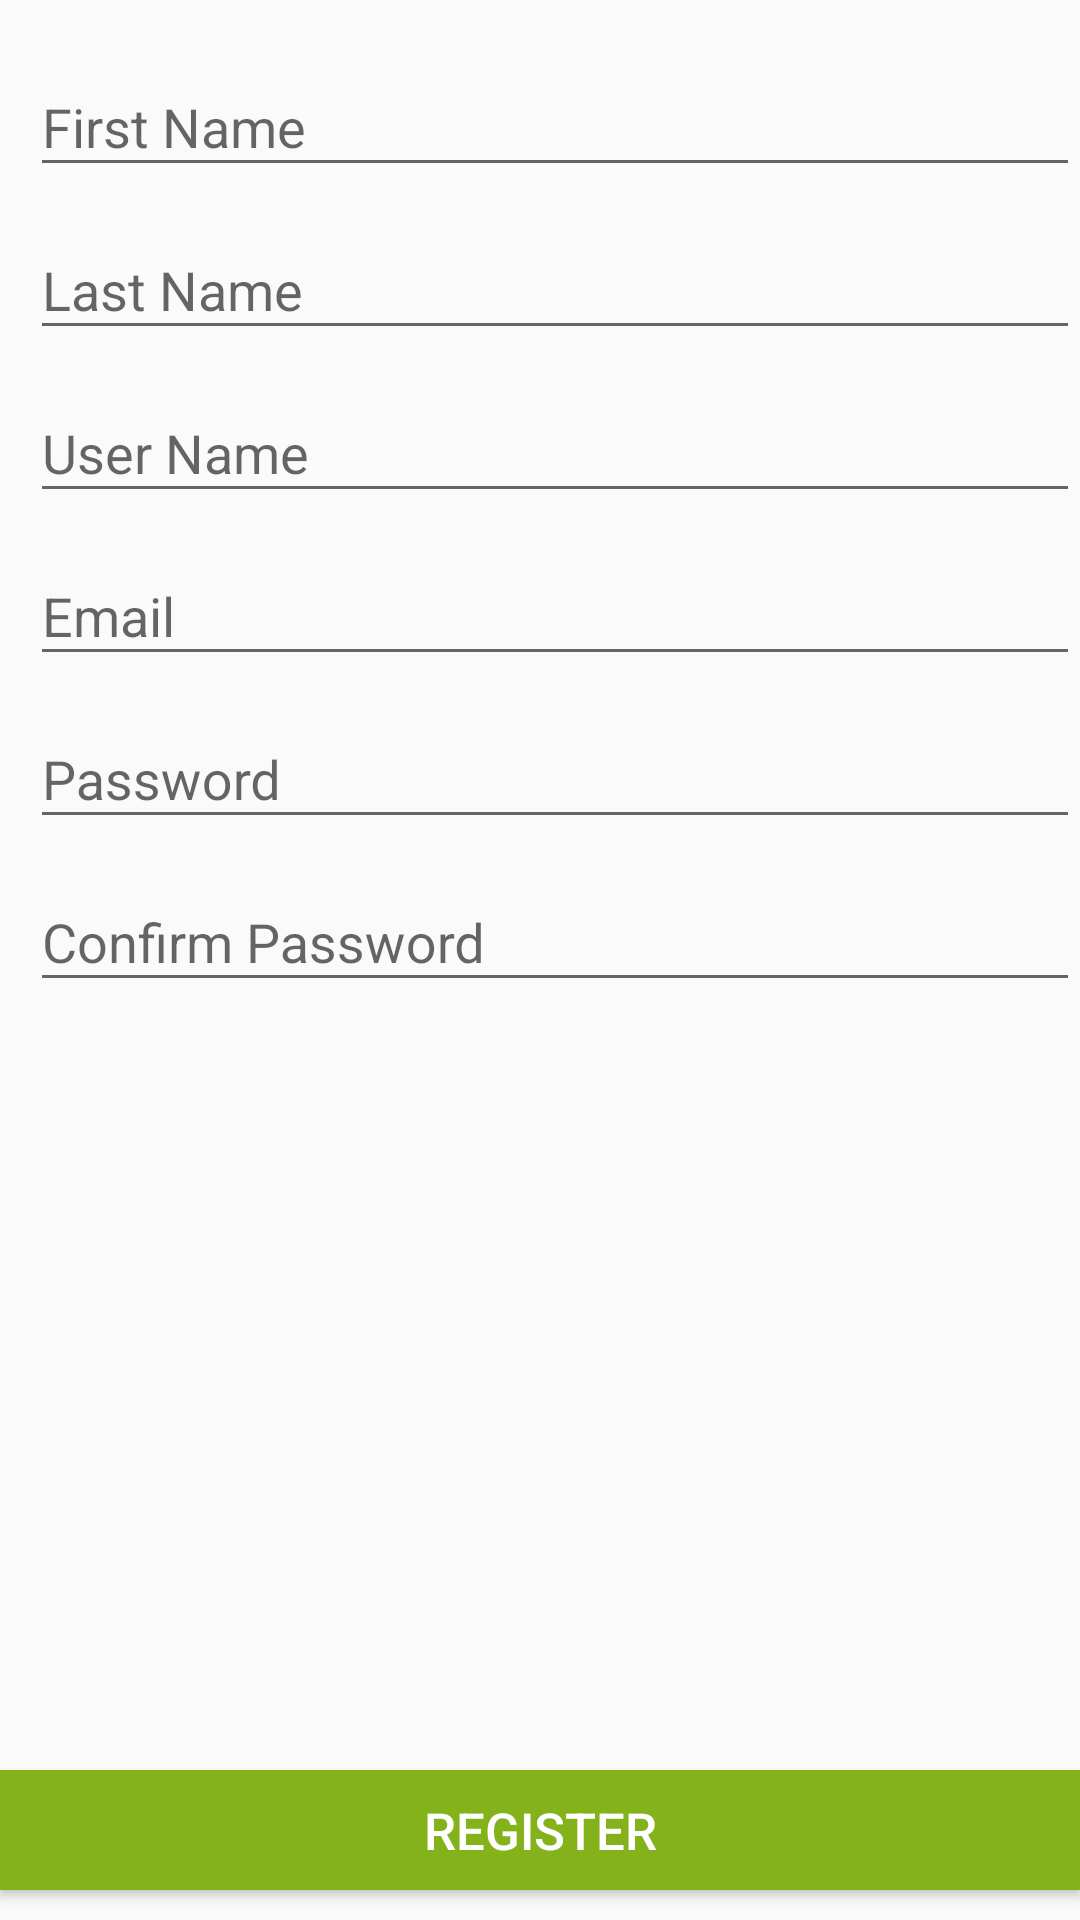

Layout XML and referenced resources for this Android screen:
<!-- AndroidManifest.xml: application theme AppTheme -->
<!-- res/layout/activity_register.xml -->
<?xml version="1.0" encoding="utf-8"?>
<RelativeLayout xmlns:android="http://schemas.android.com/apk/res/android"
    xmlns:app="http://schemas.android.com/apk/res-auto"
    xmlns:tools="http://schemas.android.com/tools"
    android:layout_width="match_parent"
    android:layout_height="match_parent"
    tools:context="com.example.kaumadi.fireplantapp.main.Register">

    <android.support.design.widget.TextInputLayout
        android:id="@+id/et1"
        android:layout_width="match_parent"
        android:layout_height="wrap_content"
        android:layout_marginLeft="10dp"
        android:layout_marginTop="10dp"
        >

        <EditText
            android:id="@+id/fname"
            android:layout_width="match_parent"
            android:layout_height="wrap_content"
            android:hint="First Name"/>
    </android.support.design.widget.TextInputLayout>

    <android.support.design.widget.TextInputLayout
        android:id="@+id/et2"
        android:layout_width="match_parent"
        android:layout_height="wrap_content"
        android:layout_below="@+id/et1"
        android:layout_marginTop="2dp"
        android:layout_marginLeft="10dp"
        >

        <EditText
            android:id="@+id/lname"
            android:layout_width="match_parent"
            android:layout_height="wrap_content"
            android:hint="Last Name"/>
    </android.support.design.widget.TextInputLayout>

    <android.support.design.widget.TextInputLayout
        android:id="@+id/et3"
        android:layout_width="match_parent"
        android:layout_height="wrap_content"
        android:layout_below="@+id/et2"
        android:layout_marginTop="2dp"
        android:layout_marginLeft="10dp"
        >

        <EditText
            android:id="@+id/uname"
            android:layout_width="match_parent"
            android:layout_height="wrap_content"
            android:hint="User Name"/>
    </android.support.design.widget.TextInputLayout>

    <android.support.design.widget.TextInputLayout
        android:id="@+id/et4"
        android:layout_width="match_parent"
        android:layout_height="wrap_content"
        android:layout_below="@+id/et3"
        android:layout_marginTop="2dp"
        android:layout_marginLeft="10dp"
        >

        <EditText
            android:id="@+id/mail"
            android:layout_width="match_parent"
            android:layout_height="wrap_content"
            android:hint="Email"
            android:inputType="textEmailAddress" />
    </android.support.design.widget.TextInputLayout>

    <android.support.design.widget.TextInputLayout
            android:id="@+id/et5"
            android:layout_width="match_parent"
            android:layout_height="wrap_content"
            android:layout_below="@+id/et4"
            android:layout_marginTop="2dp"
            android:layout_marginLeft="10dp"
            >

        <EditText
            android:id="@+id/pwd"
            android:layout_width="match_parent"
            android:layout_height="wrap_content"
            android:hint="Password"
            android:inputType="textPassword" />
        </android.support.design.widget.TextInputLayout>

        <android.support.design.widget.TextInputLayout
            android:id="@+id/et6"
            android:layout_width="match_parent"
            android:layout_height="wrap_content"
            android:layout_below="@+id/et5"
            android:layout_marginTop="2dp"
            android:layout_marginLeft="10dp"
            >

            <EditText
                android:id="@+id/cpwd"
                android:layout_width="match_parent"
                android:layout_height="wrap_content"
                android:hint="Confirm Password"
                android:inputType="textPassword" />
        </android.support.design.widget.TextInputLayout>


    <Button
        android:id="@+id/btnr"
        android:layout_width="360sp"
        android:layout_height="40dp"
        android:layout_centerHorizontal="true"
        android:layout_alignParentBottom="true"
        android:layout_marginBottom="10dp"
        android:background="@color/themeapp"
        android:textColor="@android:color/white"
        android:textSize="17dp"
        android:text="Register" />




</RelativeLayout>
<!-- resources referenced by this layout -->
<resources>
  <color name="themeapp">#84b21b</color>
  <style name="AppTheme" parent="Theme.AppCompat.Light.DarkActionBar">
          
          <item name="colorPrimary">#84B21B</item>
          <item name="colorPrimaryDark">#84B21B</item>
          <item name="colorAccent">@color/colorAccent</item>
      </style>
  <color name="colorAccent">#B2FF59</color>
</resources>
